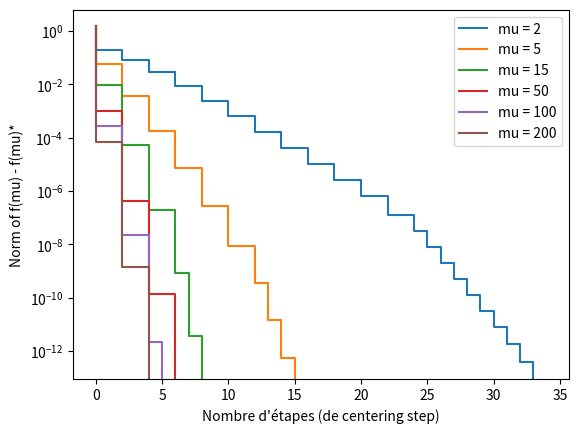
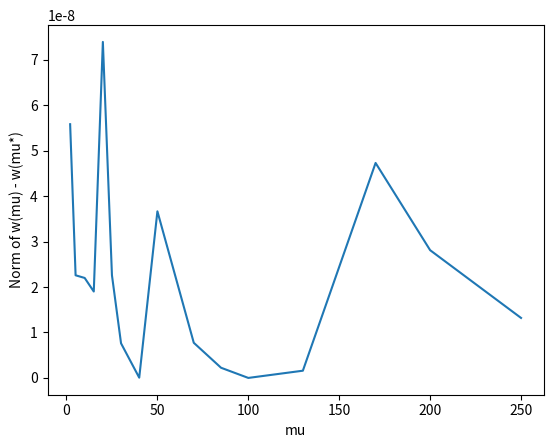

Write the Python code that produced these figures, in order.
#%%
import numpy as np
import matplotlib.pyplot as plt

#%%

alpha = 0.1
beta = 0.7
mu = 5

n = 20
d = 15

eps = 10e-6

lambd = 10


def function(v, Q, p, t0):
    '''
    Valeur de la fonction à optimiser tf + phi
    '''
    return t0*(np.dot(v.T, np.dot(Q, v)) + np.dot(p.T, v)) - sum([np.log(b[i]-np.dot(A[i], v)) for i in range(b.shape[0])])


def function_true(v, Q, p):
    '''
    Valeur de la fonction à optimiser f
    '''
    return np.dot(v.T, np.dot(Q, v)) + np.dot(p.T, v)


def line_search(Q, p, v, t, df, dx, t0):
    '''
    Backtracking line search. Récursif.
    '''
    if function(v + t*dx, Q, p, t0) <= (function(v, Q, p, t0) + alpha*t*np.dot(df.T, dx)) or ((b-A.dot(v+t*dx))>0).all(): #Il faut éviter que le log soit infini.
        return v + t*dx
    else:
        return line_search(Q, p, v, beta*t, df, dx, t0)


def centering_step(Q, p, A, b, t, v0, eps, numb_iter=0):
    '''
    Centering step, calculant les différentes valeurs de gradient de f, le pas x et la valeur lambda carré. Récursif.
    '''
    df = t*(2*np.dot(Q, v0) + p) + \
        sum([A[i, np.newaxis].T/(b[i]-np.dot(A[i], v0)) for i in range(b.shape[0])])
    d2f = 2*t*Q + \
        sum([(np.outer(A[i, np.newaxis].T, A[i, np.newaxis].T)) / ((b[i] - np.dot(A[i], v0))**2) for i in range(b.shape[0])])
    dx = -1*np.dot(np.linalg.inv(d2f), df)
    l2 = np.dot(df.T, np.dot(np.linalg.inv(d2f), df))
    if l2/2 <= eps:
        return v0, numb_iter
    v1 = line_search(Q, p, v0, t=1, df=df, dx=dx, t0=t)
    return centering_step(Q, p, A, b, t, v1, eps, numb_iter+1)


def barr_method_inter(Q, p, A, b, v0, eps, t, mu, numb_iter=0, numb_newton = [], v_seq = [], f_seq_true= []):
    '''
    Fonction récursif de la méthode de la barrière.
    '''
    v_center, numb_iter_inter = centering_step(Q, p, A, b, t, v0, eps)
    numb_newton.append(numb_iter)
    v_seq.append(v_center)
    f_seq_true.append(function_true(v_center, Q, p)[0][0])
    if b.shape[0]/t < eps:
        return v_center, numb_newton, v_seq, f_seq_true
    else:
        t = mu*t
        return barr_method_inter(Q, p, A, b, v0, eps, t, mu, numb_iter+numb_iter_inter, numb_newton, v_seq, f_seq_true)


def barr_method(Q, p, A, b, v0, eps, mu):
    '''
    Fonction de la méthode de la barrière.
    '''
    numb_newton = [0]
    v_seq = [v0]
    f_seq_true = [function_true(v0, Q, p)[0][0]]
    return barr_method_inter(Q, p, A, b, v0, eps, 1, mu, 0, numb_newton, v_seq, f_seq_true)

## Initialisation
X = np.random.rand(n,d)
y = np.random.rand(n,1)
Q = 0.5*np.eye(n)
p = -y
A = np.vstack((X.T,-X.T))
b = lambd*np.ones((2*d,1))

v0 = np.zeros((n,1))

mu_list = [2, 5, 10, 15, 20, 25, 30, 40, 50, 70, 85, 100, 130, 170, 200, 250]
mu_list_restricted = [2, 5, 15, 50, 100, 200]
w_center_list = []
f_true_list = []

## Calcul et plot des résultats
plt.figure()
for mu in mu_list:
    v_center, numb_newton, v_seq, f_seq_true = barr_method(Q, p, A, b, v0, eps, mu)
    w_center = np.linalg.lstsq(X,-v_center-y)[0]
    w_center_list.append(w_center)
    f_true_list.append(f_seq_true[-1])
    if mu in mu_list_restricted:
        plt.step(numb_newton, f_seq_true - f_seq_true[-1], label='mu = '+str(mu))
plt.legend()
plt.ylabel("Norm of f(mu) - f(mu)*")
plt.xlabel("Nombre d'étapes (de centering step)")
plt.semilogy()
plt.show()

## Plot de w en fonction de mu
mu_min = np.argmin(f_true_list)
plt.figure()
w_diff_norm = [np.linalg.norm(w-w_center_list[mu_min]) for w in w_center_list]
plt.plot(mu_list, w_diff_norm)
plt.ylabel("Norm of w(mu) - w(mu*)")
plt.xlabel("mu")
plt.show()

#%%

